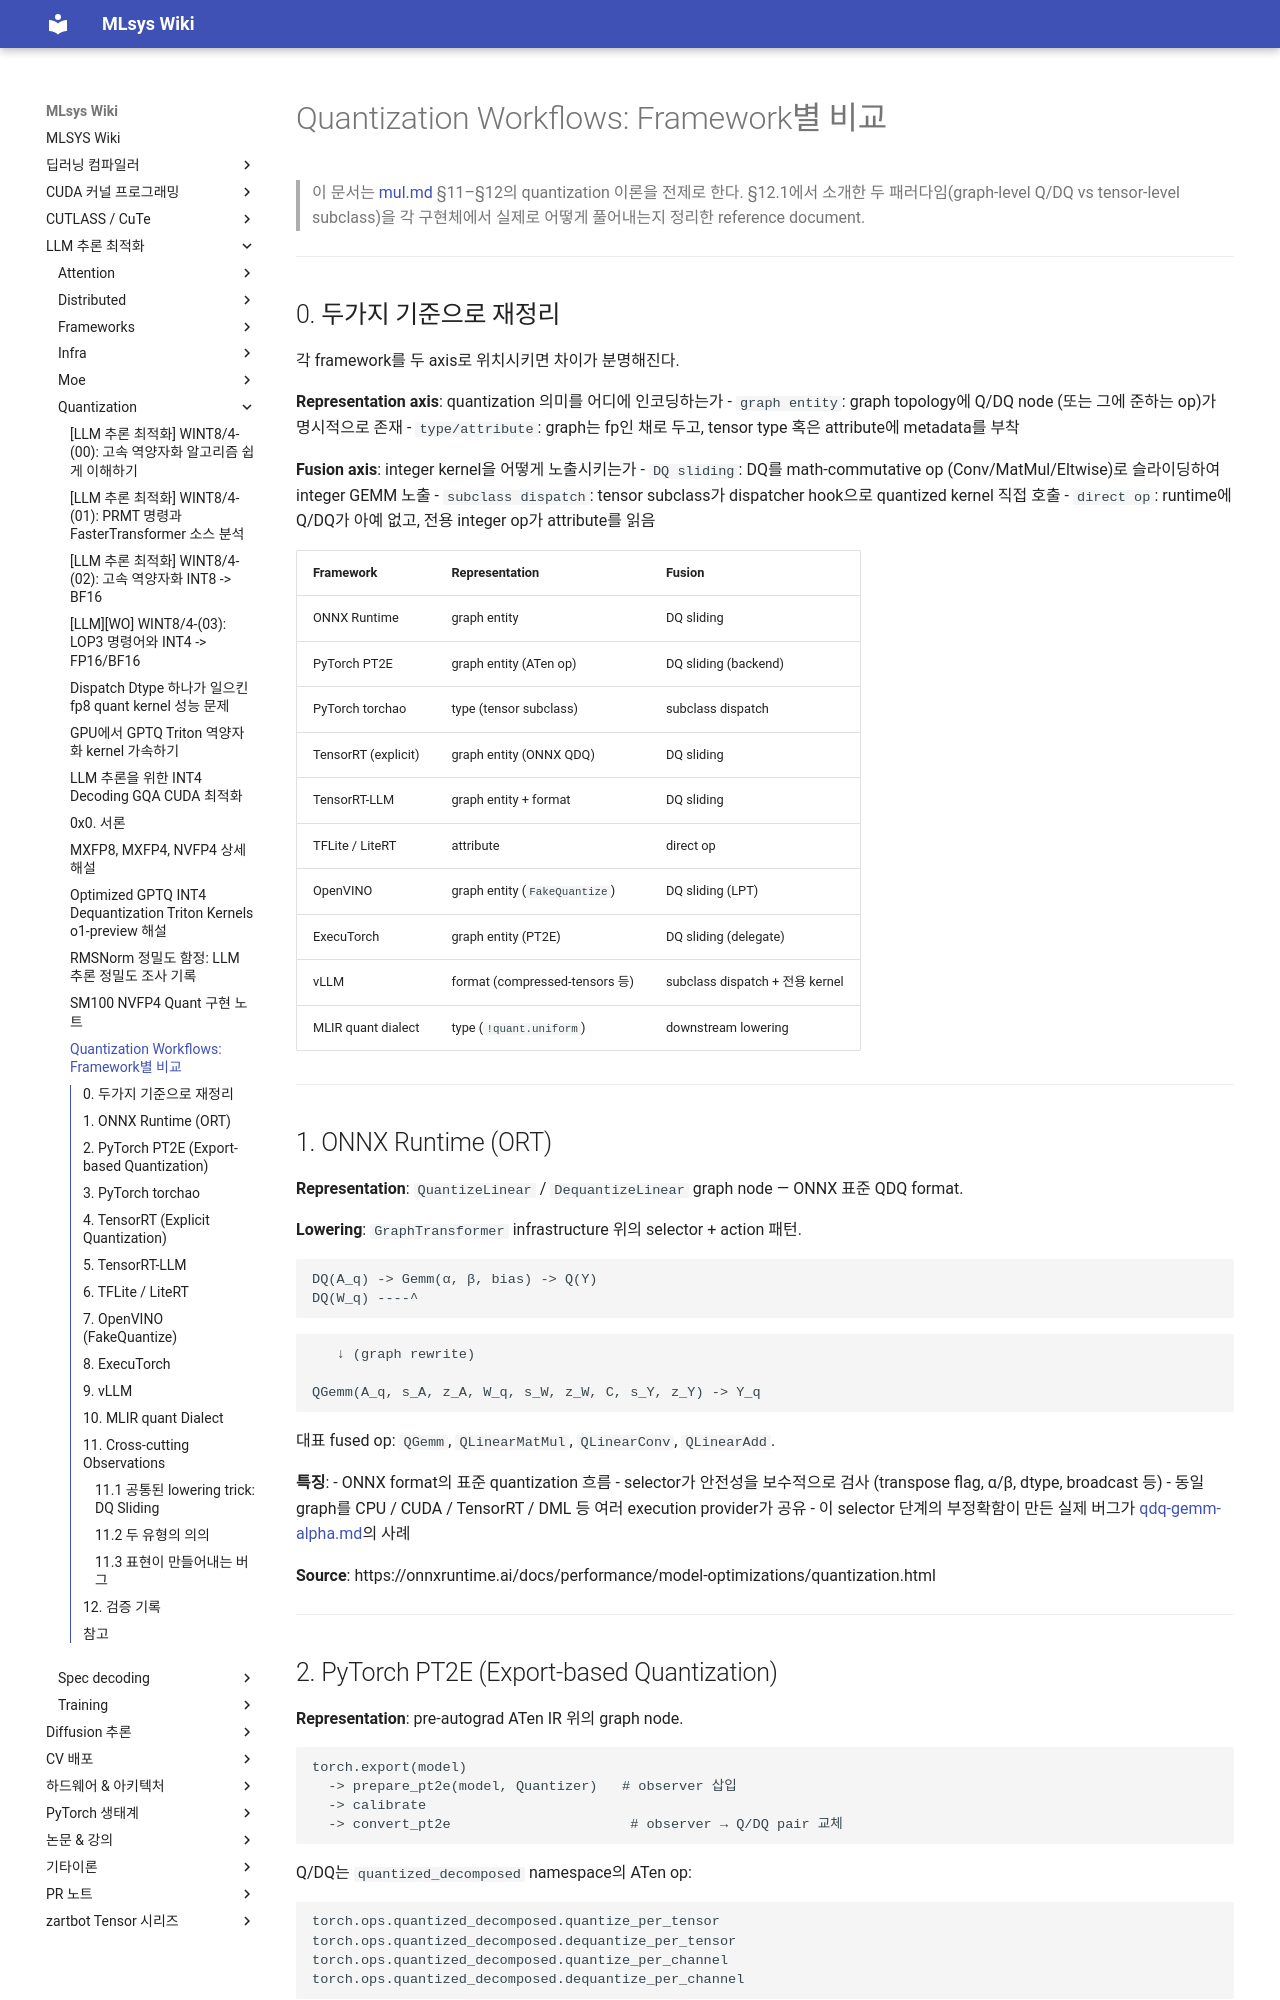

repository: elwhyjay/mlsys-wiki · page: 4-llm-inference/quantization/quantization-frameworks/index.html · generator: mkdocs

# Quantization Workflows: Framework별 비교

> 이 문서는 [mul.md](../../10-Theoretical-stuff/mul.md) §11–§12의 quantization 이론을 전제로 한다.
> §12.1에서 소개한 두 패러다임(graph-level Q/DQ vs tensor-level subclass)을 각 구현체에서 실제로 어떻게 풀어내는지 정리한 reference document.

---

## 0. 두가지 기준으로 재정리

각 framework를 두 axis로 위치시키면 차이가 분명해진다.

**Representation axis**: quantization 의미를 어디에 인코딩하는가
- `graph entity`: graph topology에 Q/DQ node (또는 그에 준하는 op)가 명시적으로 존재
- `type/attribute`: graph는 fp인 채로 두고, tensor type 혹은 attribute에 metadata를 부착

**Fusion axis**: integer kernel을 어떻게 노출시키는가
- `DQ sliding`: DQ를 math-commutative op (Conv/MatMul/Eltwise)로 슬라이딩하여 integer GEMM 노출
- `subclass dispatch`: tensor subclass가 dispatcher hook으로 quantized kernel 직접 호출
- `direct op`: runtime에 Q/DQ가 아예 없고, 전용 integer op가 attribute를 읽음

| Framework | Representation | Fusion |
|---|---|---|
| ONNX Runtime | graph entity | DQ sliding |
| PyTorch PT2E | graph entity (ATen op) | DQ sliding (backend) |
| PyTorch torchao | type (tensor subclass) | subclass dispatch |
| TensorRT (explicit) | graph entity (ONNX QDQ) | DQ sliding |
| TensorRT-LLM | graph entity + format | DQ sliding |
| TFLite / LiteRT | attribute | direct op |
| OpenVINO | graph entity (`FakeQuantize`) | DQ sliding (LPT) |
| ExecuTorch | graph entity (PT2E) | DQ sliding (delegate) |
| vLLM | format (compressed-tensors 등) | subclass dispatch + 전용 kernel |
| MLIR quant dialect | type (`!quant.uniform`) | downstream lowering |

---

## 1. ONNX Runtime (ORT)

**Representation**: `QuantizeLinear` / `DequantizeLinear` graph node — ONNX 표준 QDQ format.

**Lowering**: `GraphTransformer` infrastructure 위의 selector + action 패턴.

```
DQ(A_q) -> Gemm(α, β, bias) -> Q(Y)
DQ(W_q) ----^
```
```
   ↓ (graph rewrite)

QGemm(A_q, s_A, z_A, W_q, s_W, z_W, C, s_Y, z_Y) -> Y_q
```

대표 fused op: `QGemm`, `QLinearMatMul`, `QLinearConv`, `QLinearAdd`.

**특징**:
- ONNX format의 표준 quantization 흐름
- selector가 안전성을 보수적으로 검사 (transpose flag, α/β, dtype, broadcast 등)
- 동일 graph를 CPU / CUDA / TensorRT / DML 등 여러 execution provider가 공유
- 이 selector 단계의 부정확함이 만든 실제 버그가 [qdq-gemm-alpha.md](qdq-gemm-alpha.md)의 사례

**Source**: https://onnxruntime.ai/docs/performance/model-optimizations/quantization.html

---
